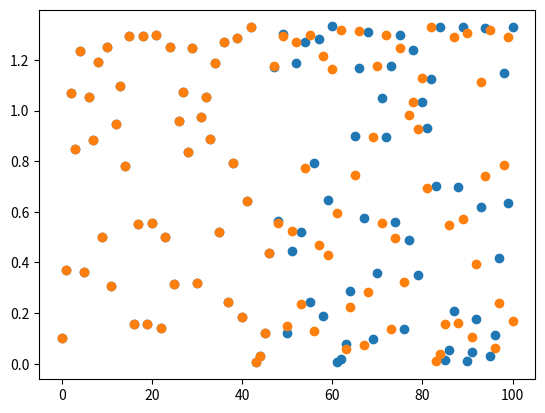

The matplotlib source for this figure:
import matplotlib.pyplot as plt

def half_function(value):
    if value <= 0.5:
        return 2 * value
    else:
        return 2 * (1 - value)

def logistic_function(p):
    r = 3
    return p + r * p * (1 - p)

def logisitic_function_alt(p):
    r = 3
    return (1 + r) * p - r * p * p

def main():  
    functions = [logistic_function, logisitic_function_alt]
    iterations = 100
    starting_values = [0.1, 0.1]
    value_count = len(starting_values)

    for set_n in range(value_count):
        set_function = functions[set_n]
        x_points = list(i for i in range(iterations + 1))
        y_points = []
        current_value = starting_values[set_n]

        for i in range(iterations):
            y_points.append(current_value)
            current_value = set_function(current_value)
        y_points.append(current_value)

        plt.scatter(x_points, y_points)
    plt.show()

if __name__ == "__main__":
    main()